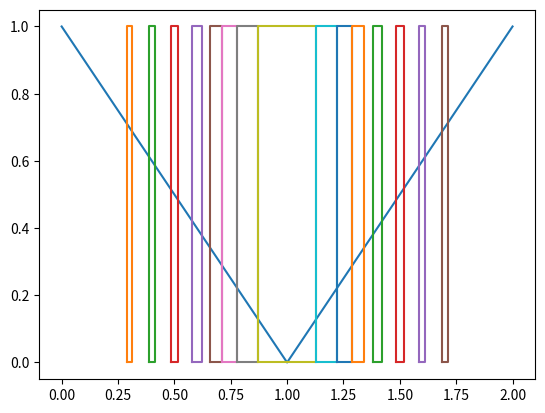

Write the Python code that produced this figure.
from matplotlib import pyplot
pyplot.plot( [0, 1, 2,  ], [1, 0, 1, ] )
pyplot.plot( [ 0.287792, 0.312208, 0.312208, 0.287792, 0.287792 ], [ 0, 0, 1, 1, 0 ] )
pyplot.plot( [ 0.386094, 0.413906, 0.413906, 0.386094, 0.386094 ], [ 0, 0, 1, 1, 0 ] )
pyplot.plot( [ 0.483289, 0.516711, 0.516711, 0.483289, 0.483289 ], [ 0, 0, 1, 1, 0 ] )
pyplot.plot( [ 0.579021, 0.620979, 0.620979, 0.579021, 0.579021 ], [ 0, 0, 1, 1, 0 ] )
pyplot.plot( [ 0.658442, 0.711337, 0.711337, 0.658442, 0.658442 ], [ 0, 0, 1, 1, 0 ] )
pyplot.plot( [ 0.711337, 0.776438, 0.776438, 0.711337, 0.711337 ], [ 0, 0, 1, 1, 0 ] )
pyplot.plot( [ 0.776438, 0.871021, 0.871021, 0.776438, 0.776438 ], [ 0, 0, 1, 1, 0 ] )
pyplot.plot( [ 0.871021, 1.12898, 1.12898, 0.871021, 0.871021 ], [ 0, 0, 1, 1, 0 ] )
pyplot.plot( [ 1.12898, 1.22356, 1.22356, 1.12898, 1.12898 ], [ 0, 0, 1, 1, 0 ] )
pyplot.plot( [ 1.22356, 1.28866, 1.28866, 1.22356, 1.22356 ], [ 0, 0, 1, 1, 0 ] )
pyplot.plot( [ 1.28866, 1.34156, 1.34156, 1.28866, 1.28866 ], [ 0, 0, 1, 1, 0 ] )
pyplot.plot( [ 1.37922, 1.42078, 1.42078, 1.37922, 1.37922 ], [ 0, 0, 1, 1, 0 ] )
pyplot.plot( [ 1.48335, 1.51665, 1.51665, 1.48335, 1.48335 ], [ 0, 0, 1, 1, 0 ] )
pyplot.plot( [ 1.58612, 1.61388, 1.61388, 1.58612, 1.58612 ], [ 0, 0, 1, 1, 0 ] )
pyplot.plot( [ 1.6884, 1.7116, 1.7116, 1.6884, 1.6884 ], [ 0, 0, 1, 1, 0 ] )
pyplot.show()
